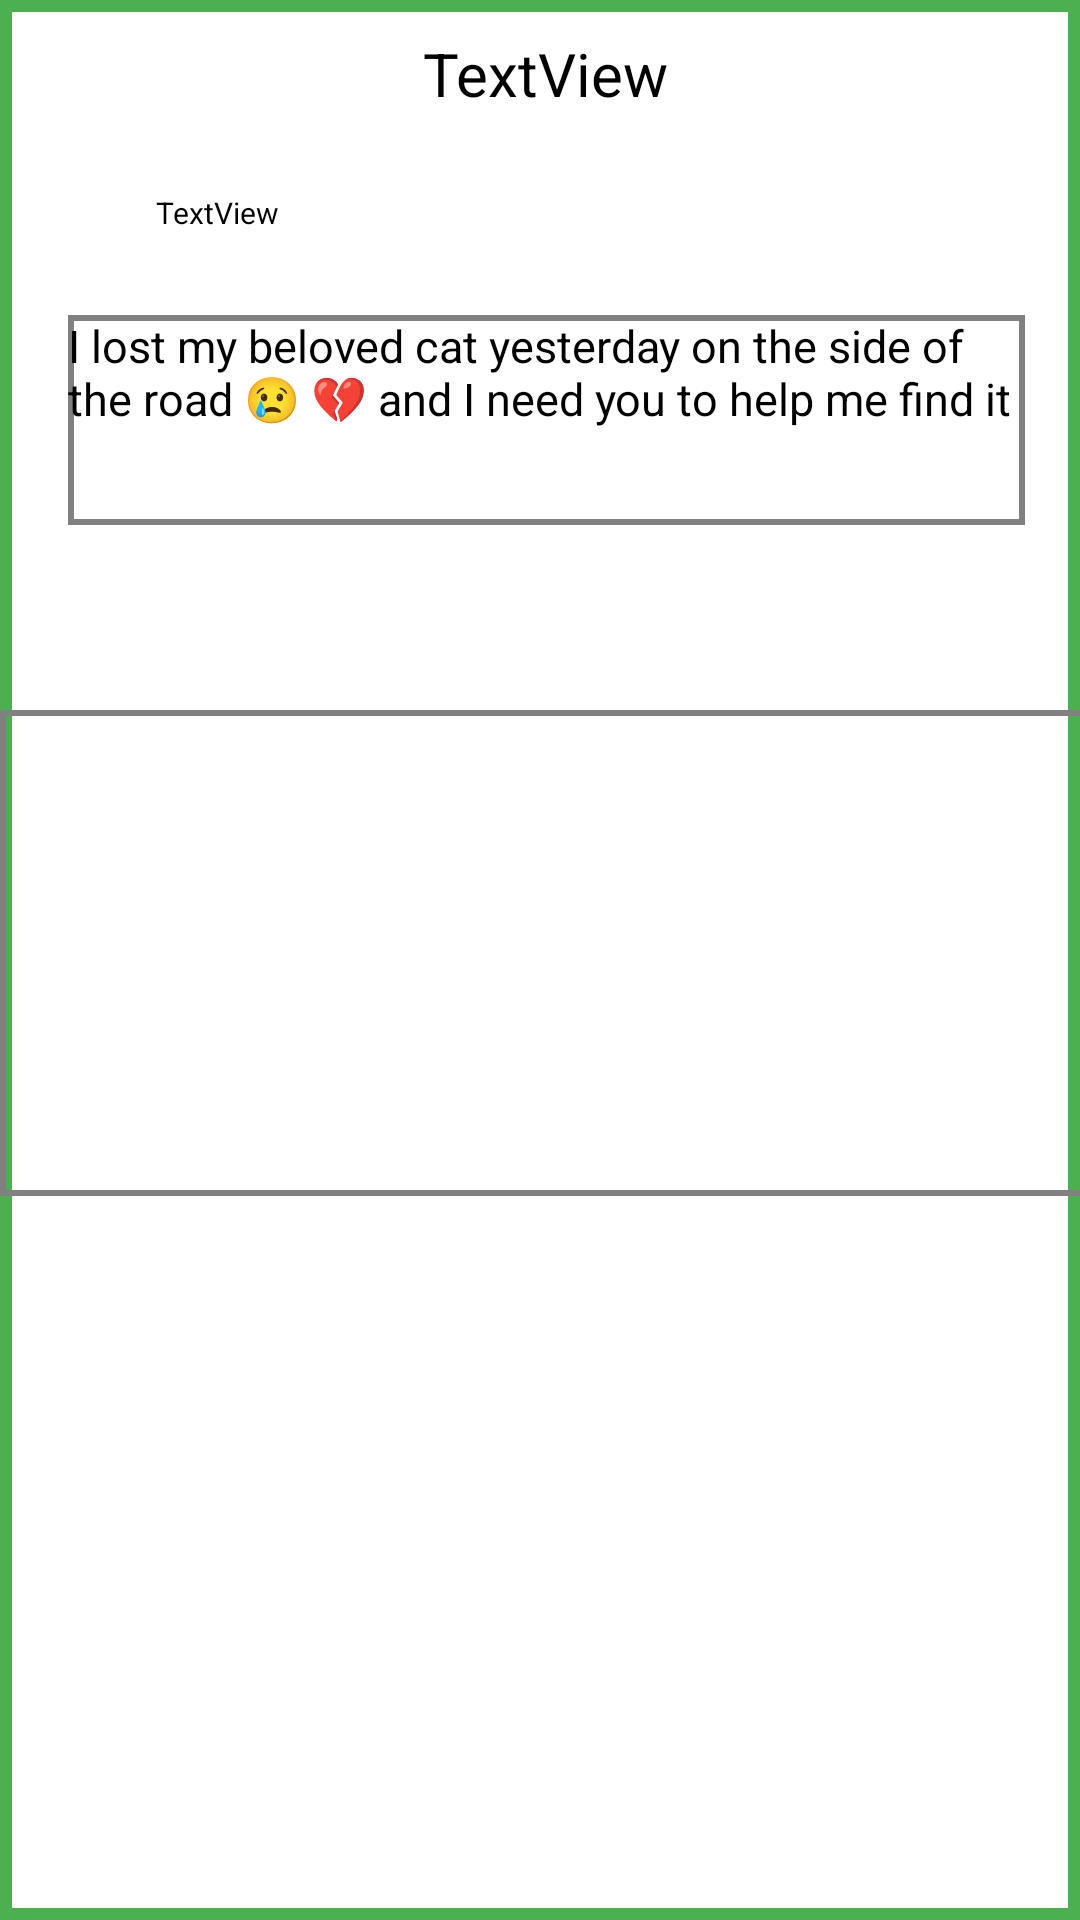

Reconstruct the res/layout file that produces this screen, plus the resources it refers to.
<!-- AndroidManifest.xml: application theme Theme.TestFireBase -->
<!-- res/layout/post.xml -->
<?xml version="1.0" encoding="utf-8"?>
<androidx.constraintlayout.widget.ConstraintLayout xmlns:android="http://schemas.android.com/apk/res/android"
    xmlns:app="http://schemas.android.com/apk/res-auto"
    xmlns:tools="http://schemas.android.com/tools"
    android:layout_width="wrap_content"
    android:layout_height="wrap_content"
    android:background="@drawable/big_border"
    android:layout_gravity="center_horizontal"
    >

    <HorizontalScrollView
        android:id="@+id/horizontalScrollView"
        android:layout_width="416dp"
        android:layout_height="162dp"
        app:layout_constraintBottom_toBottomOf="parent"
        app:layout_constraintEnd_toEndOf="parent"
        app:layout_constraintHorizontal_bias="0.0"
        app:layout_constraintStart_toStartOf="parent"
        app:layout_constraintTop_toBottomOf="@+id/content"
        app:layout_constraintVertical_bias="0.203"
        android:background="@drawable/small_border">

        <LinearLayout
            android:id="@+id/linear"
            android:layout_width="wrap_content"
            android:layout_height="match_parent"
            android:orientation="horizontal"/>
    </HorizontalScrollView>

    <TextView
        android:id="@+id/title"
        android:layout_width="309dp"
        android:layout_height="49dp"
        android:gravity="center"
        android:text="TextView"
        android:textSize="20dp"
        app:layout_constraintEnd_toEndOf="parent"
        app:layout_constraintHorizontal_bias="0.539"
        app:layout_constraintStart_toStartOf="parent"
        app:layout_constraintTop_toTopOf="parent" />

    <TextView
        android:id="@+id/poster"
        android:layout_width="125dp"
        android:layout_height="21dp"
        android:layout_marginTop="64dp"
        android:gravity="left"
        android:paddingLeft="10dp"
        android:text="TextView"
        android:textSize="10dp"
        app:layout_constraintEnd_toEndOf="parent"
        app:layout_constraintHorizontal_bias="0.179"
        app:layout_constraintStart_toStartOf="parent"
        app:layout_constraintTop_toTopOf="@+id/title" />

    <TextView
        android:id="@+id/content"
        android:layout_width="319dp"
        android:layout_height="70dp"
        android:layout_marginTop="20dp"
        android:background="@drawable/small_border"
        android:text="I lost my beloved cat yesterday on the side of the road 😢 💔 and I need you to help me find it "
        android:textSize="15dp"
        app:layout_constraintEnd_toEndOf="parent"
        app:layout_constraintHorizontal_bias="0.552"
        app:layout_constraintStart_toStartOf="parent"
        app:layout_constraintTop_toBottomOf="@+id/poster" />

    <ImageView
        android:id="@+id/trashCanImage"
        android:layout_width="42dp"
        android:layout_height="48dp"
        app:layout_constraintBottom_toBottomOf="parent"
        app:layout_constraintEnd_toEndOf="parent"
        app:layout_constraintHorizontal_bias="0.839"
        app:layout_constraintStart_toEndOf="@+id/poster"
        app:layout_constraintTop_toTopOf="parent"
        app:layout_constraintVertical_bias="0.169"
        app:srcCompat="@drawable/white_trash_can" />

</androidx.constraintlayout.widget.ConstraintLayout>
<!-- resources referenced by this layout -->
<resources>
  <!-- drawable big_border (drawable) -->
  <?xml version="1.0" encoding="utf-8"?>
  <shape xmlns:android="http://schemas.android.com/apk/res/android" android:shape="rectangle" >
  
      <stroke android:width="4dp" android:color="#4CAF50"/>
  </shape>
  <!-- drawable small_border (drawable) -->
  <?xml version="1.0" encoding="utf-8"?>
  <shape xmlns:android="http://schemas.android.com/apk/res/android" android:shape="rectangle" >
  
      <stroke android:width="2dp" android:color="#808080"/>
  </shape>
  <!-- drawable white_trash_can: png bitmap (drawable, 26903 bytes) -->
  <style name="Theme.TestFireBase" parent="Base.Theme.TestFireBase">
          
          <item name="android:navigationBarColor">@android:color/transparent</item>
          <item name="android:statusBarColor">@android:color/transparent</item>
          <item name="android:windowLightStatusBar">?attr/isLightTheme</item>
      </style>
</resources>
